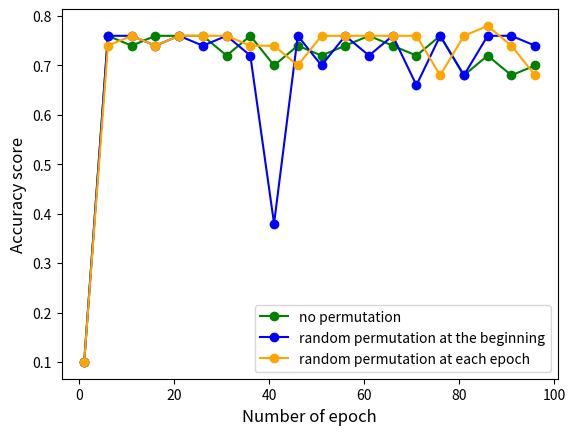

The matplotlib source for this figure:
# -*- coding: utf-8 -*-
"""ml_pr3_perceptron.ipynb
Task 1.
"""

from typing import Union, List
from math import sqrt

class Scalar:
  pass

class Vector:
  pass

class Scalar:

  def __init__(self: Scalar, val: float):
    self.val = float(val)

  def __mul__(self: Scalar, other: Union[Scalar, Vector]) -> Union[Scalar, Vector]:
    # hint: use isinstance to decide what `other` is
    # raise an error if `other` isn't Scalar or Vector!
    if isinstance(other, Scalar):
      return Scalar(self.val*other.val)
    elif isinstance(other, Vector):
      return Vector(*[self.val*i for i in other.entries])
    else:
      return NotImplemented

  def __add__(self: Scalar, other: Scalar) -> Scalar:
    return Scalar(self.val + other.val)

  def __sub__(self: Scalar, other: Scalar) -> Scalar:
    return Scalar(self.val - other.val)

  def __truediv__(self: Scalar, other: Scalar) -> Scalar:
    # implement division of scalars    
    return Scalar(self.val / other.val)

  def __rtruediv__(self: Scalar, other: Vector) -> Vector:
    # implement division of vector by scalar
    return Vector(*[self.val / i for i in other])

  def __repr__(self: Scalar) -> str:
    return "Scalar(%r)" % self.val
  
  def sign(self: Scalar) -> int:
    # returns -1, 0, or 1
    if self.val == 0:
      return 0
    elif self.val < 0:
      return -1
    else:
      return 1

  def __float__(self: Scalar) -> float:
    return self.val

class Vector:
  def __init__(self: Vector, *entries: List[float]):
    self.entries = entries

  def zero(size: int) -> Vector:
    return Vector(*[0 for i in range(size)])

  def __add__(self: Vector, other: Vector) -> Vector:
    return Vector(*[i + j for i, j in zip(self.entries, other.entries)])
  
  def __sub__(self: Vector, other: Vector) -> Vector:
    return Vector(*[i - j for i, j in zip(self.entries, other.entries)])
  
  def __mul__(self: Vector, other: Vector) -> Scalar:
    res = 0
    for i in range(len(self.entries)):
      res += (self.entries[i] * other.entries[i])
    return Scalar(res)

  def magnitude(self: Vector) -> Scalar:
    return sum([i ** 2 for i in self.entries])**0.5

  def unit(self: Vector) -> Vector:
    return self / self.magnitude()

  def __len__(self: Vector) -> int:
    return len(self.entries)

  def __repr__(self: Vector) -> str:
    return "Vector%s" % repr(self.entries)

  def __iter__(self: Vector):
    return iter(self.entries)

from typing import Union, List
from math import sqrt
class Scalar:
  pass
class Vector:
  pass

class Scalar:
  def __init__(self: Scalar, val: float):
    self.val = float(val)
  def __mul__(self: Scalar, other: Union[Scalar, Vector]) -> Union[Scalar, Vector]:
    # hint: use isinstance to decide what `other` is
    # raise an error if `other` isn't Scalar or Vector!
    if isinstance(other, Scalar):
      return Scalar(self.val*other.val)
    elif isinstance(other, Vector):
      return Vector(*[self.val*i for i in other])
    else:
      return NotImplemented
  def __add__(self: Scalar, other: Scalar) -> Scalar:
    return Scalar(self.val + other.val)
  def __sub__(self: Scalar, other: Scalar) -> Scalar:
    return Scalar(self.val - other.val)
  def __truediv__(self: Scalar, other: Scalar) -> Scalar:
    # implement division of scalars
    return Scalar(self.val / other.val)
  def __rtruediv__(self: Scalar, other: Vector) -> Vector:
    # implement division of vector by scalar
    return Vector(*[self.val / i for i in other])
  def __repr__(self: Scalar) -> str:
    return "Scalar(%r)" % self.val
  def sign(self: Scalar) -> int:
    # returns -1, 0, or 1
    if self.val == 0:
      return 0
    elif self.val < 0:
      return -1
    else:
      return 1
  def __float__(self: Scalar) -> float:
    return self.val

class Vector:
  def __init__(self: Vector, *entries: List[float]):
    self.entries = entries
  def zero(size: int) -> Vector:
    return Vector(*[0 for i in range(size)])
  def __add__(self: Vector, other: Vector) -> Vector:
    return Vector(*[i + j for i, j in zip(self.entries, other.entries)])
  def __sub__(self: Vector, other: Vector) -> Vector:
    return Vector(*[i - j for i, j in zip(self.entries, other.entries)])
  def __mul__(self: Vector, other: Vector) -> Scalar:
    res = 0
    for i in range(len(self.entries)):
      res += (self.entries[i] * other.entries[i])
    return Scalar(res)
  def magnitude(self: Vector) -> Scalar:
    return sum([i ** 2 for i in self.entries])**0.5
  def unit(self: Vector) -> Vector:
    return self / self.magnitude()
  def __len__(self: Vector) -> int:
    return len(self.entries)
  def __repr__(self: Vector) -> str:
    return "Vector%s" % repr(self.entries)
  def __iter__(self: Vector):
    return iter(self.entries)

"""Task 2."""

def PerceptronTrain(D, max_iter = 100):
  
  w = Vector.zero(len(D[0][0]))
  b = Scalar(0)

  for i in range(max_iter):
    for x, y in D:
      activ = x * w + b # activation
      s = (y * activ).sign() # sign check
      if s <= 0: 
        w += y * x
        b += y

  return w, b

def PerceptronTest(D, w, b):
  
  results = []
  for x in D:
    activ = x * w + b
    results.append(activ.sign())
  
  return results

"""Task 3."""

from random import randint
v = Vector(randint(-100, 100), randint(-100, 100))
xs = [Vector(randint(-100, 100), randint(-100, 100)) for i in range(500)]
ys = [v * x * Scalar(randint(-1, 9)) for x in xs]

#90-10 test-train split

border = int(0.9 * len(xs))

def split_data(mas, border):
  return mas[:border], mas[border:]

X_train, X_test = split_data(xs, border)
y_train, y_test = split_data(ys, border)

data = list(zip(X_train, y_train))

#train perceptron
weights, bias = PerceptronTrain(data)

#get predictions
y_preds = PerceptronTest(X_test, weights, bias)

corr = 0

for i in range(len(y_test)):
  if y_test[i].sign() == y_preds[i]:
    corr += 1

acc_score = corr / len(y_test)
print(f'Accuracy score = {acc_score}')

"""Accuracy score is 0.88

Task 4.
"""

from random import randint
xs = [Vector(randint(-100, 100), randint(-100, 100)) for i in range(500)]
ys = [Scalar(1) if x.entries[0]*x.entries[1] < 0 else Scalar(-1) for x in xs]

#90-10 test-train split

border = int(0.9 * len(xs))

def split_data(mas, border):
  return mas[:border], mas[border:]

X_train, X_test = split_data(xs, border)
y_train, y_test = split_data(ys, border)

data = list(zip(X_train, y_train))

#train perceptron
weights, bias = PerceptronTrain(data)

#get predictions
y_preds = PerceptronTest(X_test, weights, bias)

corr = 0

for i in range(len(y_test)):
  if y_test[i].sign() == y_preds[i]:
    corr += 1

acc_score = corr / len(y_test)
print(f'Accuracy score = {acc_score}')

"""Accuracy score is 0.48, so the model really performs worse than in task 3.

Task 5.
"""

from random import shuffle

#let's add shuffle function to the function
#test function remains the same
def PerceptronTrain(D, max_iter = 100, shuff = False):
  
  w = Vector.zero(len(D[0][0]))
  b = Scalar(0)

  for i in range(max_iter):
    if shuff == True:
      shuffle(D)
    for x, y in D:
      activ = x * w + b # activation
      s = (y * activ).sign() # sign check
      if s <= 0: 
        w += y * x
        b += y

  return w, b

v = Vector(randint(-100, 100), randint(-100, 100))
xs = [Vector(randint(-100, 100), randint(-100, 100)) for i in range(500)]
ys = [v * x * Scalar(randint(-1, 9)) for x in xs]

#90-10 test-train split

border = int(0.9 * len(xs))

def split_data(mas, border):
  return mas[:border], mas[border:]

X_train, X_test = split_data(xs, border)
y_train, y_test = split_data(ys, border)

data = list(zip(X_train, y_train))

data_sorted = sorted(data, key= lambda x: x[1].val)

def acc_score(y_preds):

  corr = 0

  for i in range(len(y_test)):
    if y_test[i].sign() == y_preds[i]:
      corr += 1

  acc_score = corr / len(y_test)

  return acc_score

no_permute = []
begin_permute = []
each_ep_permute = []

for i in range(0,100,5):
  #no permutation
  weights, bias = PerceptronTrain(data_sorted, i)
  y_preds = PerceptronTest(X_test, weights, bias)
  cur_score = acc_score(y_preds)
  no_permute.append(cur_score)

  #permutation at the beginning
  shuffle(data_sorted)
  weights, bias = PerceptronTrain(data_sorted, i)
  y_preds = PerceptronTest(X_test, weights, bias)
  cur_score = acc_score(y_preds)
  begin_permute.append(cur_score)

  #permutation at each epoch
  weights, bias = PerceptronTrain(data_sorted, i, True)
  y_preds = PerceptronTest(X_test, weights, bias)
  cur_score = acc_score(y_preds)
  each_ep_permute.append(cur_score)

import matplotlib.pyplot as plt

x_axis = [x for x in range(1, 100, 5)]

plt.plot(x_axis, no_permute, color='green', label='no permutation', marker='o')
plt.plot(x_axis, begin_permute, color='blue', label='random permutation at the beginning', marker='o')
plt.plot(x_axis, each_ep_permute, color='orange', label='random permutation at each epoch', marker='o')

plt.xlabel('Number of epoch', fontsize=12)
plt.ylabel('Accuracy score', fontsize=12)
plt.legend()
plt.show()

"""Task 6."""

def AveragedPerceptronTrain(D, max_iter = 100):

  w = Vector.zero(len(D[0][0]))
  b = Scalar(0)
  
  u = Vector.zero(len(D[0][0]))
  be = Scalar(0)

  c = Scalar(1)

  for i in range(max_iter):
    shuffle(D)
    for x, y in D:
      activ = x * w + b
      s = (y * activ).sign()
      if s <= 0: 
        w += y * x
        b += y
        u += y * c * x
        be += y * c
      c += Scalar(1)

  return w - (Scalar(1)/c) * u, b - (Scalar(1)/c) * be

weights, bias = PerceptronTrain(data, shuff = True)
y_preds = PerceptronTest(X_test, weights, bias)
score_norm = acc_score(y_preds)

weights_av, bias_av = AveragedPerceptronTrain(data)
y_preds_av = PerceptronTest(X_test, weights_av, bias_av)
score_av = acc_score(y_preds_av)

print(f'Normal train score = {score_norm}')
print(f'Averaged train score = {score_av}')
